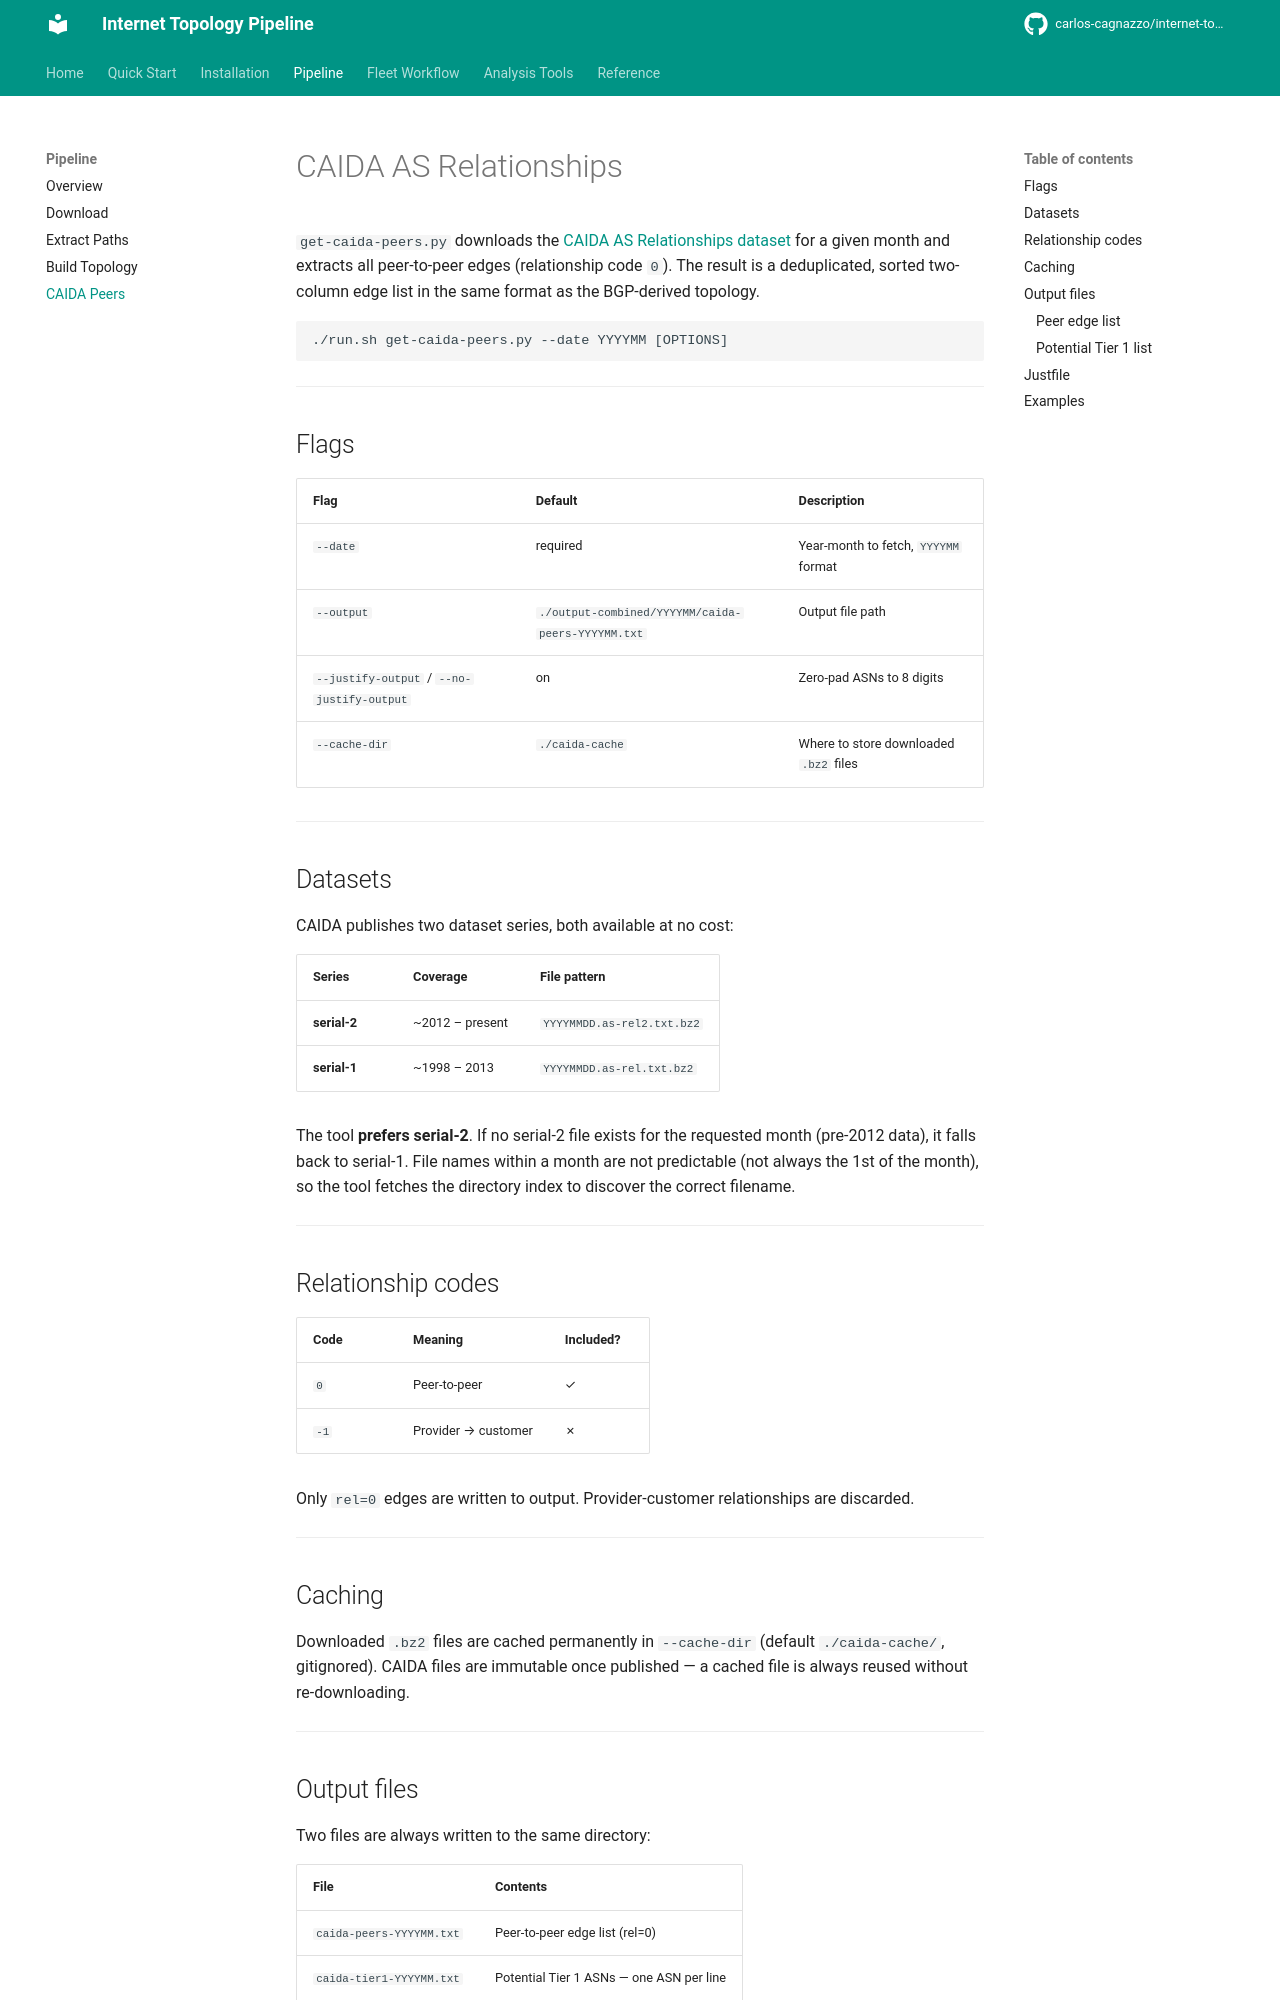

repository: carlos-cagnazzo/internet-topology-ris · page: pipeline/caida-peers/index.html · generator: mkdocs

# CAIDA AS Relationships

`get-caida-peers.py` downloads the [CAIDA AS Relationships dataset](https://publicdata.caida.org/datasets/as-relationships/) for a given month and extracts all peer-to-peer edges (relationship code `0`). The result is a deduplicated, sorted two-column edge list in the same format as the BGP-derived topology.

```
./run.sh get-caida-peers.py --date YYYYMM [OPTIONS]
```

---

## Flags

| Flag | Default | Description |
|---|---|---|
| `--date` | required | Year-month to fetch, `YYYYMM` format |
| `--output` | `./output-combined/YYYYMM/caida-peers-YYYYMM.txt` | Output file path |
| `--justify-output` / `--no-justify-output` | on | Zero-pad ASNs to 8 digits |
| `--cache-dir` | `./caida-cache` | Where to store downloaded `.bz2` files |

---

## Datasets

CAIDA publishes two dataset series, both available at no cost:

| Series | Coverage | File pattern |
|---|---|---|
| **serial-2** | ~2012 – present | `YYYYMMDD.as-rel2.txt.bz2` |
| **serial-1** | ~1998 – 2013 | `YYYYMMDD.as-rel.txt.bz2` |

The tool **prefers serial-2**. If no serial-2 file exists for the requested month (pre-2012 data), it falls back to serial-1. File names within a month are not predictable (not always the 1st of the month), so the tool fetches the directory index to discover the correct filename.

---

## Relationship codes

| Code | Meaning | Included? |
|---|---|---|
| `0` | Peer-to-peer | ✓ |
| `-1` | Provider → customer | ✗ |

Only `rel=0` edges are written to output. Provider-customer relationships are discarded.

---

## Caching

Downloaded `.bz2` files are cached permanently in `--cache-dir` (default `./caida-cache/`, gitignored). CAIDA files are immutable once published — a cached file is always reused without re-downloading.

---

## Output files

Two files are always written to the same directory:

| File | Contents |
|---|---|
| `caida-peers-YYYYMM.txt` | Peer-to-peer edge list (rel=0) |
| `caida-tier1-YYYYMM.txt` | Potential Tier 1 ASNs — one ASN per line |
